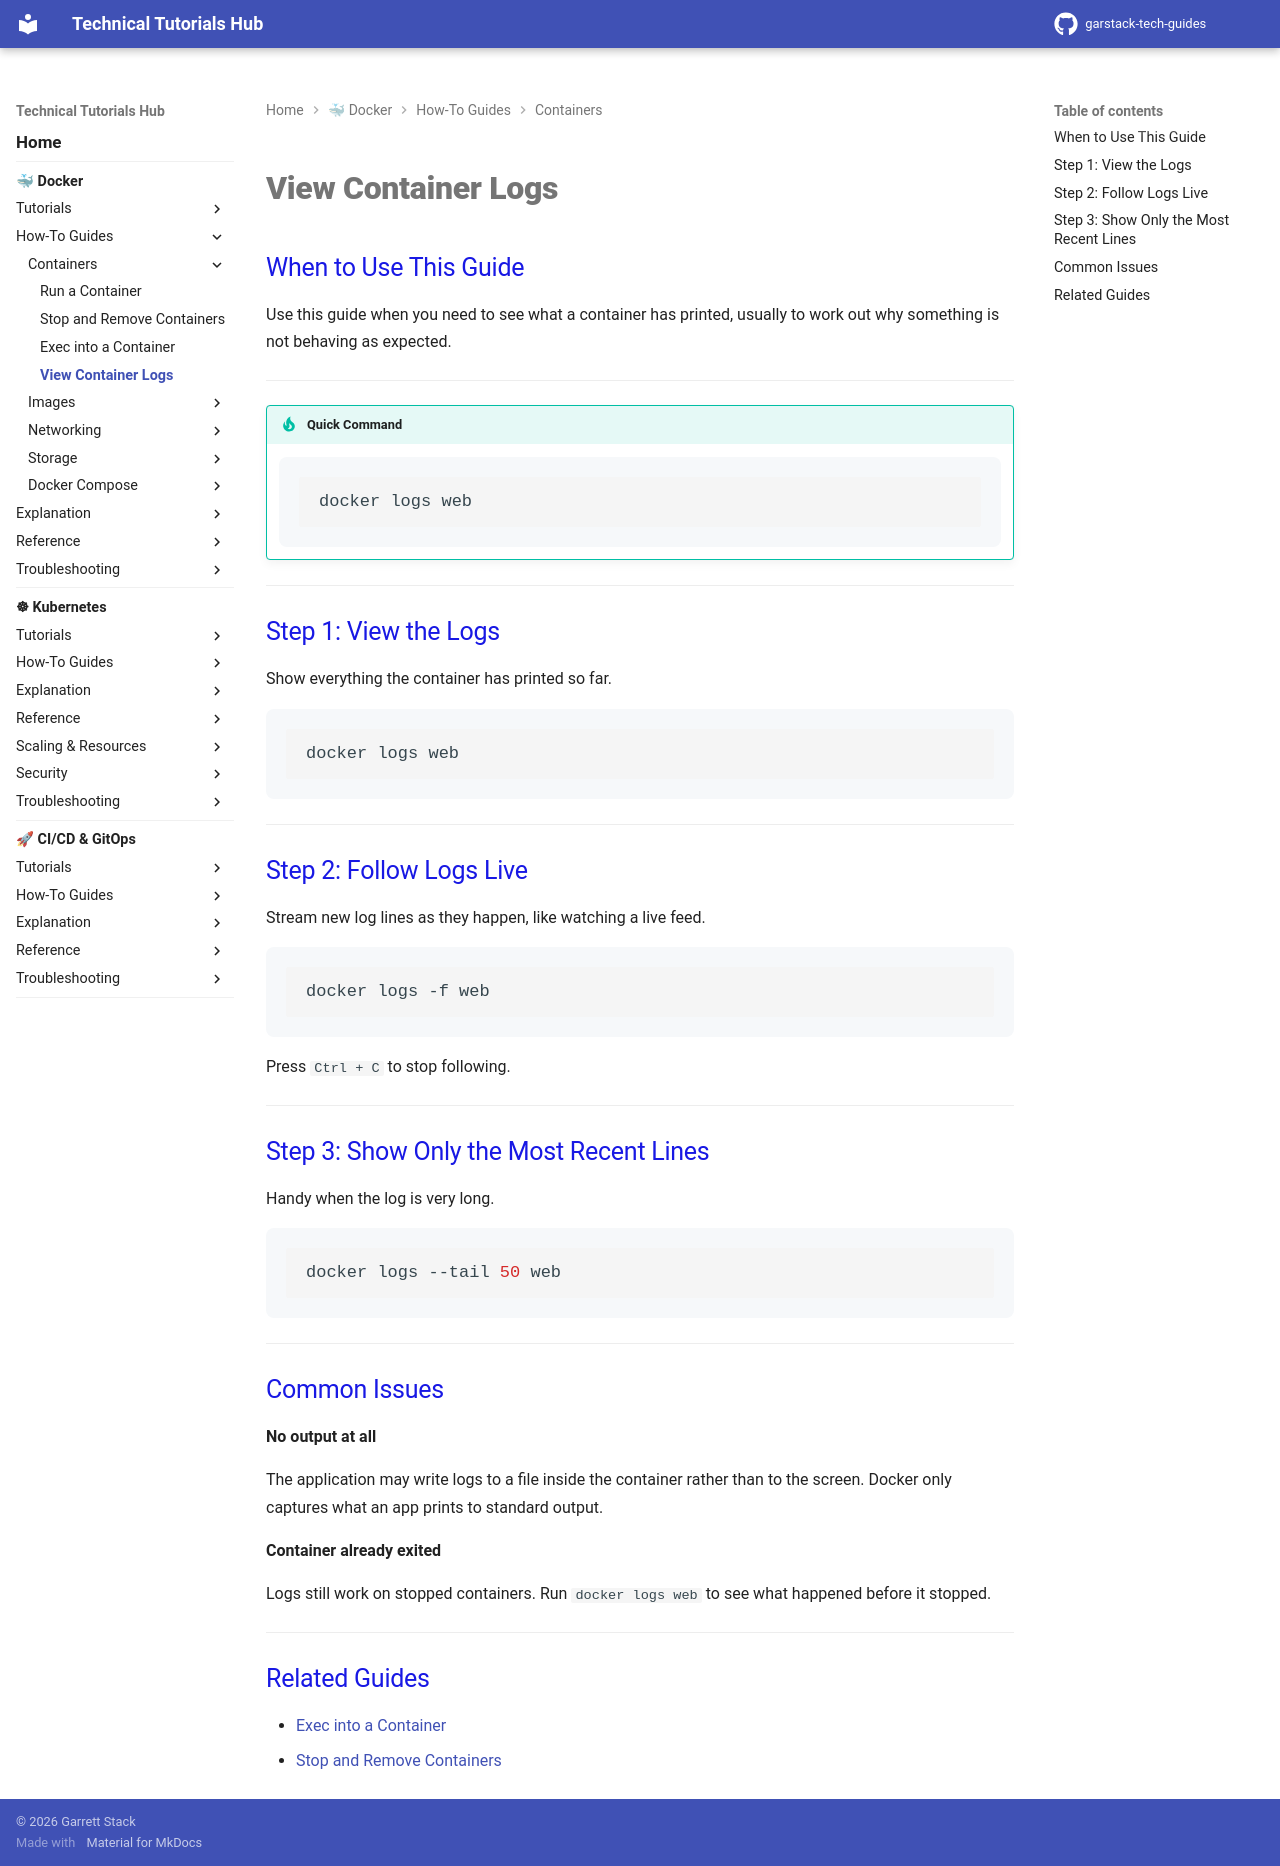

repository: garstack1/gstack-tech-guides · page: docker/how-to/containers/view-logs/index.html · generator: mkdocs

# View Container Logs

## When to Use This Guide

Use this guide when you need to see what a container has printed, usually to work out why something is not behaving as expected.

---

!!! tip "Quick Command"

    ```bash
    docker logs web
    ```

---

## Step 1: View the Logs

Show everything the container has printed so far.

```bash
docker logs web
```

---

## Step 2: Follow Logs Live

Stream new log lines as they happen, like watching a live feed.

```bash
docker logs -f web
```

Press `Ctrl + C` to stop following.

---

## Step 3: Show Only the Most Recent Lines

Handy when the log is very long.

```bash
docker logs --tail 50 web
```

---

## Common Issues

**No output at all**

The application may write logs to a file inside the container rather than to the screen. Docker only captures what an app prints to standard output.

**Container already exited**

Logs still work on stopped containers. Run `docker logs web` to see what happened before it stopped.

---

## Related Guides

- [Exec into a Container](docker-exec.md)
- [Stop and Remove Containers](stop-remove.md)
